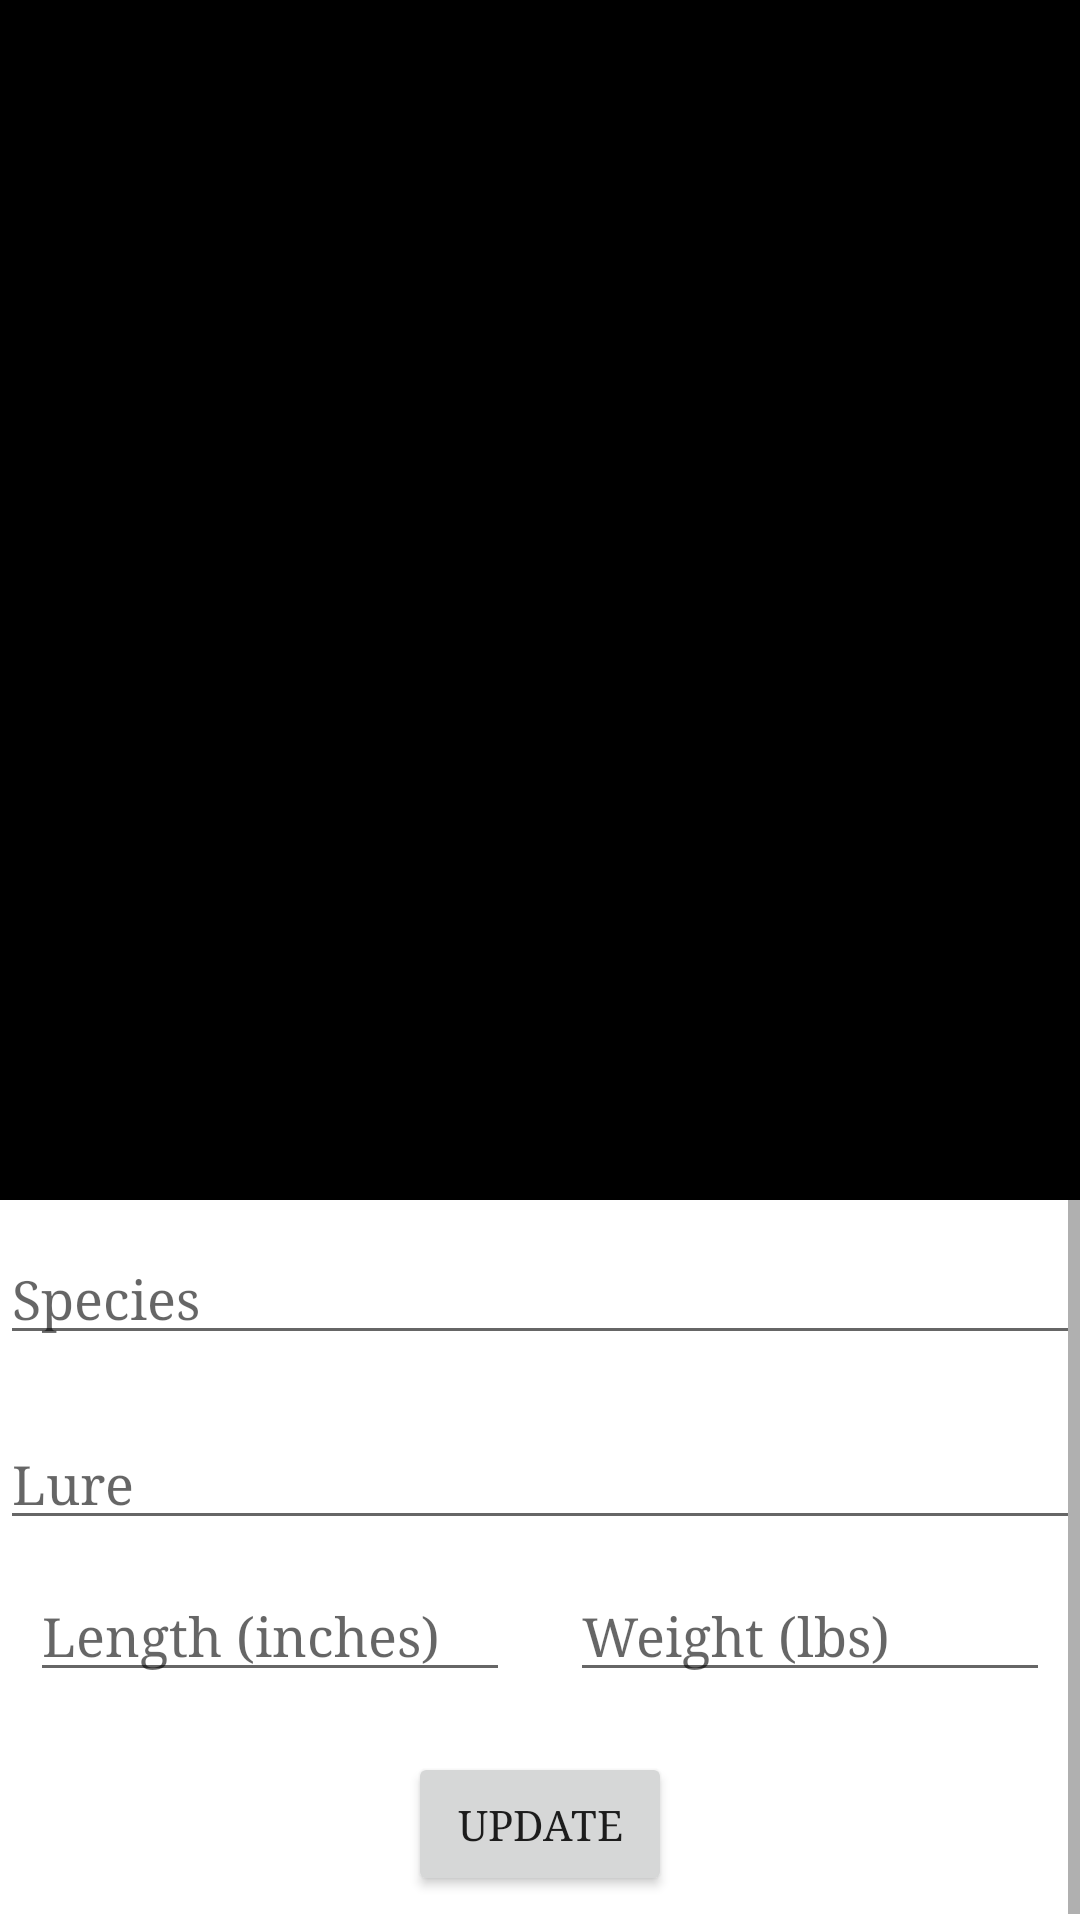

Write the Android layout XML for this screen, with the resource values it uses.
<!-- AndroidManifest.xml: application theme Theme.FishBook -->
<!-- res/layout/fragment_edit_record.xml -->
<?xml version="1.0" encoding="utf-8"?>
<ScrollView xmlns:android="http://schemas.android.com/apk/res/android"
    xmlns:tools="http://schemas.android.com/tools"
    android:layout_width="match_parent"
    android:layout_height="match_parent">


    <LinearLayout
        android:layout_width="match_parent"
        android:layout_height="wrap_content"
        android:orientation="vertical">

        <ImageView
            android:id="@+id/fish_image"
            android:layout_width="match_parent"
            android:layout_height="400dp"
            android:scaleType="centerCrop"
            android:background="@color/black"/>


        <AutoCompleteTextView
            android:id="@+id/species_edit_text"
            android:layout_width="match_parent"
            android:layout_height="wrap_content"
            android:layout_marginTop="11dp"
            android:layout_marginBottom="10dp"
            android:layout_gravity="center_horizontal"
            android:hint="@string/species_hint"
            android:inputType="text" />


        <EditText
            android:id="@+id/lure_edit_text"
            android:layout_width="match_parent"
            android:layout_height="wrap_content"
            android:layout_gravity="center_horizontal"
            android:layout_marginTop="11dp"
            android:hint="@string/lure_hint"
            android:inputType="text" />




        <GridLayout
            android:layout_gravity="center_horizontal"
            android:layout_width="match_parent"
            android:layout_height="wrap_content"
            android:columnCount="2">

        <EditText
            android:id="@+id/length_edit_text"
            android:layout_width="0dp"
            android:layout_height="wrap_content"
            android:layout_margin="10dp"
            android:layout_columnWeight="1"
            android:hint="@string/length_hint"
            android:inputType="numberDecimal"/>

        <EditText
            android:id="@+id/weight_edit_text"
            android:layout_width="0dp"
            android:layout_height="wrap_content"
            android:layout_margin="10dp"
            android:layout_columnWeight="1"
            android:hint="@string/weight_hint"
            android:inputType="numberDecimal"/>


        </GridLayout>

        <LinearLayout
            android:layout_width="match_parent"
            android:layout_height="wrap_content"
            android:gravity="center_horizontal">
        <Button
            android:id="@+id/submitButton"
            android:layout_width="wrap_content"
            android:layout_height="wrap_content"
            android:layout_margin="10dp"
            android:text="@string/update"/>
        </LinearLayout>
    </LinearLayout>
</ScrollView>
<!-- resources referenced by this layout -->
<resources>
  <color name="black">#FF000000</color>
  <string name="length_hint">Length (inches)</string>
  <string name="lure_hint">Lure</string>
  <string name="species_hint">Species</string>
  <string name="update">Update</string>
  <string name="weight_hint">Weight (lbs)</string>
  <style name="Theme.FishBook" parent="Theme.MaterialComponents.DayNight.DarkActionBar">
          
          <item name="colorPrimary">@color/grey</item>
          <item name="colorPrimaryVariant">@color/d_grey</item>
          <item name="colorOnPrimary">@color/white</item>
          
          <item name="colorSecondary">@color/teal_200</item>
          <item name="colorSecondaryVariant">@color/teal_700</item>
          <item name="colorOnSecondary">@color/black</item>
          
          <item name="android:statusBarColor">?attr/colorPrimaryVariant</item>
          
          <item name="fontFamily">serif</item>
  
      </style>
  // Not working
  <color name="grey">#53565E</color>
  <color name="d_grey">#3A3D43</color>
  <color name="white">#FFFFFFFF</color>
  <color name="teal_200">#FF03DAC5</color>
  <color name="teal_700">#FF018786</color>
</resources>
